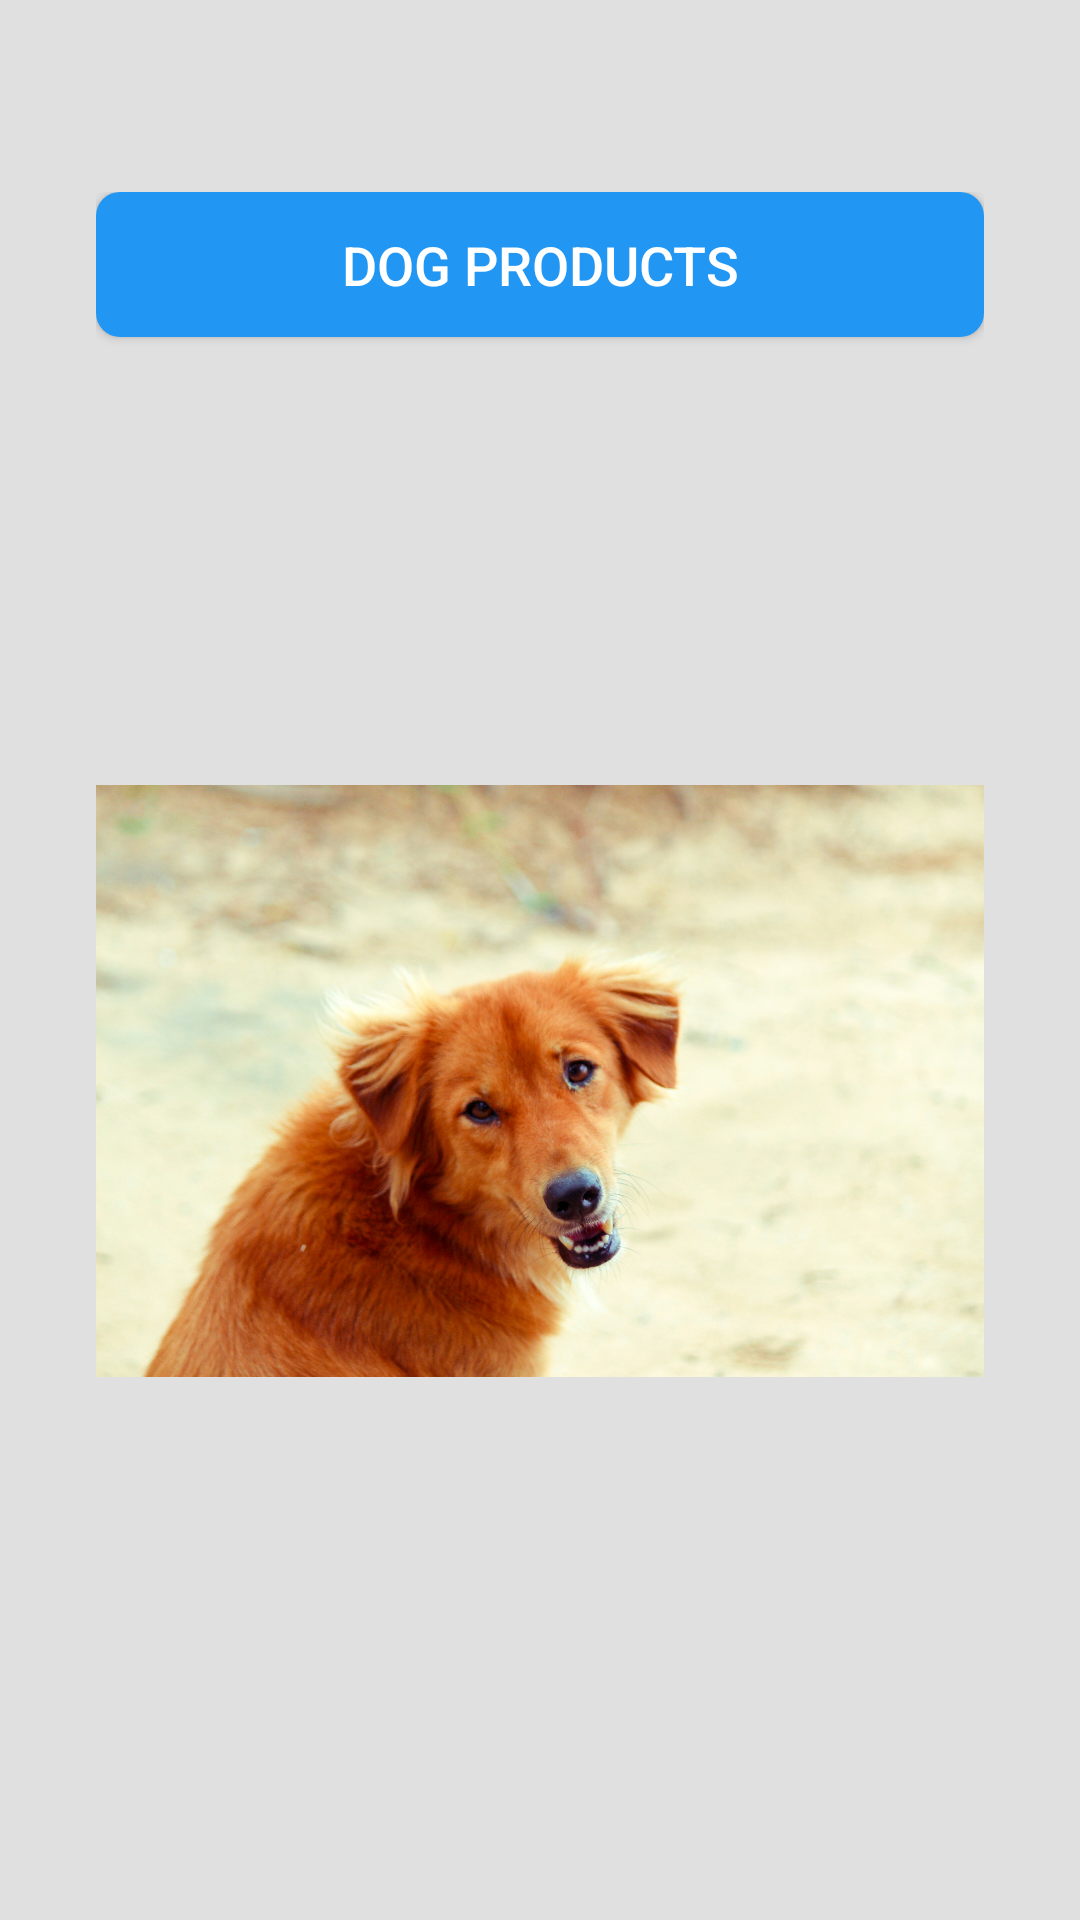

Produce the Android XML layout that renders to this screen, including the resource entries it uses.
<!-- AndroidManifest.xml: application theme AppTheme -->
<!-- res/layout/activity_product_catalog.xml -->
<?xml version="1.0" encoding="utf-8"?>
<LinearLayout xmlns:android="http://schemas.android.com/apk/res/android"
    xmlns:tools="http://schemas.android.com/tools"
    android:layout_width="match_parent"
    android:layout_height="match_parent"
    android:background="@color/light_gray"
    android:orientation="vertical"
    android:paddingStart="32dp"
    android:paddingTop="64dp"
    android:paddingEnd="32dp"
    android:paddingBottom="32dp">

    

    <Button
        android:id="@+id/btnDogProducts"
        android:layout_width="match_parent"
        android:layout_height="wrap_content"
        android:layout_marginBottom="16dp"
        android:background="@drawable/ic_back"
        android:paddingStart="16dp"
        android:paddingTop="12dp"
        android:paddingEnd="16dp"
        android:paddingBottom="12dp"
        android:text="Dog Products"
        android:textColor="@android:color/white"
        android:textSize="18sp" />

    
    
    
    
    
    
    
    
    
    
    
    
    
    

    
    <ImageView
        android:id="@+id/imgDog1"
        android:layout_width="wrap_content"
        android:layout_height="wrap_content"
        android:layout_gravity="center"
        android:layout_marginBottom="16dp"
        android:contentDescription="Dog 1"
        android:src="@drawable/welcom" />

    
    <ImageView
        android:id="@+id/imgDog2"
        android:layout_width="wrap_content"
        android:layout_height="wrap_content"
        android:layout_gravity="center"
        android:layout_marginBottom="16dp"
        android:contentDescription="Dog 2"
        android:src="@drawable/treats" />

    
    <ImageView
        android:id="@+id/imgDog3"
        android:layout_width="wrap_content"
        android:layout_height="wrap_content"
        android:layout_gravity="center"
        android:layout_marginBottom="16dp"
        android:contentDescription="Dog 3"
        android:src="@drawable/treats" />

</LinearLayout>
<!-- resources referenced by this layout -->
<resources>
  <color name="light_gray">#E0E0E0</color>
  <!-- drawable ic_back (drawable) -->
  <?xml version="1.0" encoding="utf-8"?>
  <selector xmlns:android="http://schemas.android.com/apk/res/android">
  
      
      <item android:state_pressed="true">
          <shape android:shape="rectangle">
              <solid android:color="#FF5722"/> 
              <corners android:radius="8dp"/> 
              <padding
                  android:left="16dp"
                  android:top="16dp"
                  android:right="16dp"
                  android:bottom="16dp"/>
          </shape>
      </item>
  
      
      <item android:state_focused="true">
          <shape android:shape="rectangle">
              <solid android:color="#FFC107"/> 
              <corners android:radius="8dp"/> 
              <padding
                  android:left="16dp"
                  android:top="16dp"
                  android:right="16dp"
                  android:bottom="16dp"/>
          </shape>
      </item>
  
      
      <item>
          <shape android:shape="rectangle">
              <solid android:color="#2196F3"/> 
              <corners android:radius="8dp"/> 
              <padding
                  android:left="16dp"
                  android:top="16dp"
                  android:right="16dp"
                  android:bottom="16dp"/>
          </shape>
      </item>
  
  </selector>
  <!-- drawable welcom: png bitmap (drawable, 733640 bytes) -->
  <style name="AppTheme" parent="Theme.AppCompat.Light.DarkActionBar">
          
          <item name="colorPrimary">@color/colorPrimary</item>
          <item name="colorPrimaryDark">@color/colorPrimaryDark</item>
          <item name="colorAccent">@color/colorAccent</item>
      </style>
  <color name="colorPrimary">#6200EE</color>
  <color name="colorPrimaryDark">#3700B3</color>
  <color name="colorAccent">#03DAC5</color>
</resources>
